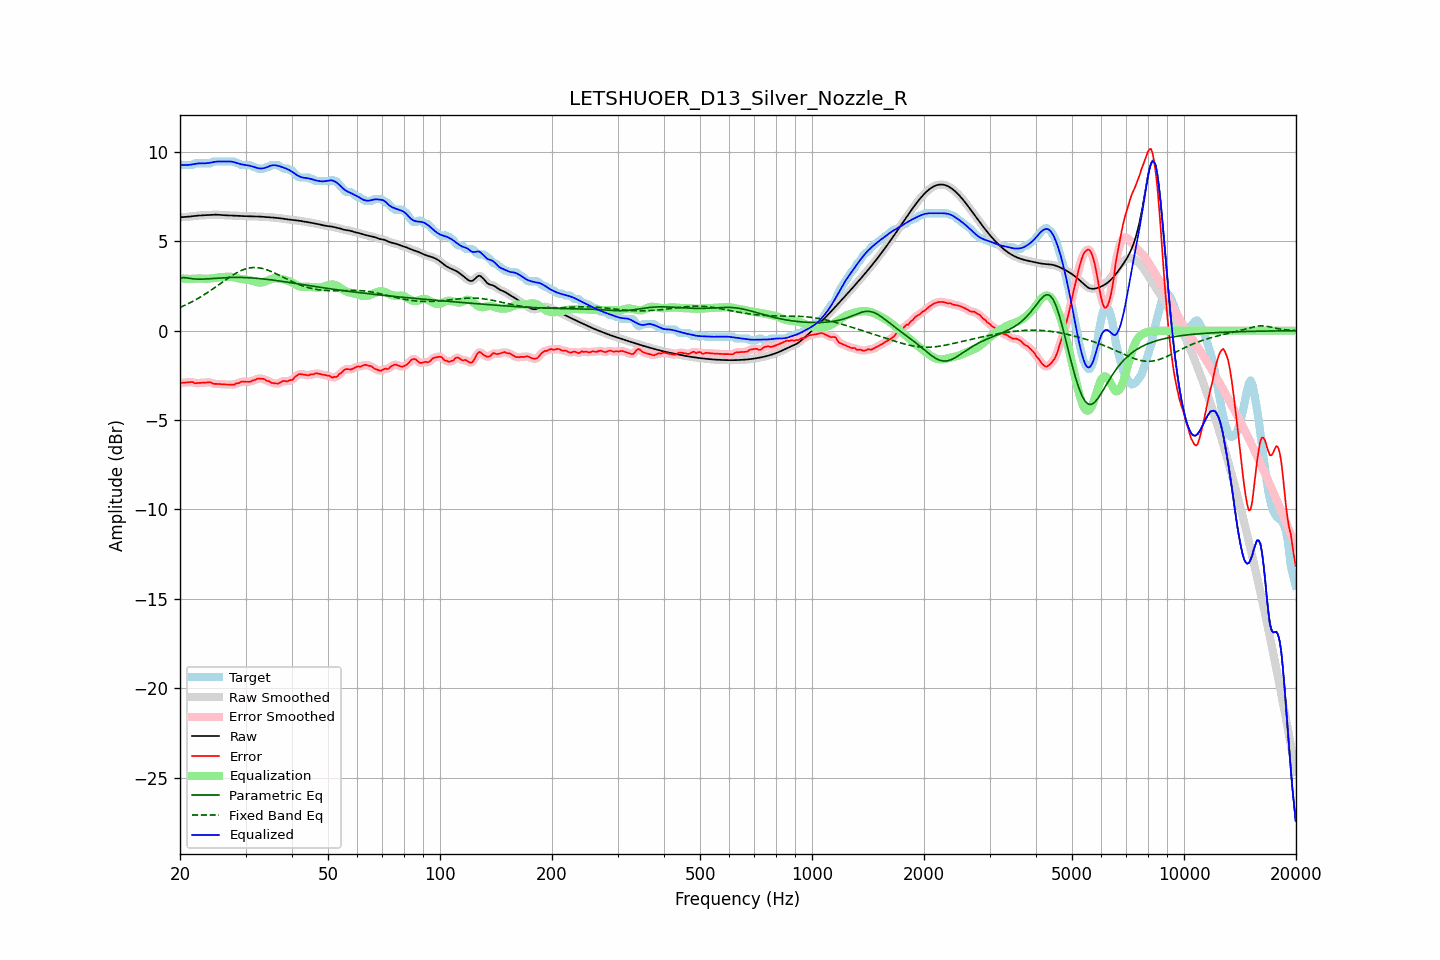

The data file committed next to this chart (first rows):
frequency, raw, error, smoothed, error_smoothed, equalization, parametric_eq, fixed_band_eq, equalized_raw, equalized_smoothed, target
20.00, 6.34, -2.95, 6.35, -2.95, 2.93, 2.94, 1.30, 9.28, 9.28, 9.30
20.20, 6.35, -2.91, 6.35, -2.93, 2.92, 2.96, 1.34, 9.27, 9.27, 9.27
20.40, 6.36, -2.91, 6.36, -2.91, 2.91, 2.97, 1.38, 9.27, 9.27, 9.27
20.61, 6.36, -2.90, 6.36, -2.90, 2.91, 2.96, 1.42, 9.27, 9.27, 9.27
20.81, 6.37, -2.90, 6.37, -2.90, 2.90, 2.96, 1.46, 9.27, 9.27, 9.27
21.02, 6.37, -2.89, 6.38, -2.89, 2.90, 2.94, 1.51, 9.27, 9.27, 9.27
21.23, 6.38, -2.88, 6.38, -2.87, 2.90, 2.93, 1.55, 9.28, 9.28, 9.27
21.44, 6.40, -2.87, 6.40, -2.88, 2.90, 2.91, 1.60, 9.29, 9.29, 9.27
21.66, 6.41, -2.88, 6.41, -2.89, 2.90, 2.90, 1.64, 9.31, 9.31, 9.28
21.87, 6.42, -2.94, 6.42, -2.92, 2.91, 2.89, 1.69, 9.33, 9.33, 9.36
22.09, 6.43, -2.94, 6.43, -2.93, 2.91, 2.89, 1.74, 9.34, 9.34, 9.37
22.31, 6.44, -2.93, 6.44, -2.93, 2.92, 2.88, 1.79, 9.36, 9.36, 9.37
22.54, 6.44, -2.92, 6.44, -2.92, 2.92, 2.88, 1.85, 9.36, 9.36, 9.37
22.76, 6.45, -2.92, 6.45, -2.92, 2.92, 2.88, 1.90, 9.37, 9.37, 9.37
22.99, 6.45, -2.91, 6.45, -2.91, 2.91, 2.89, 1.96, 9.36, 9.36, 9.37
23.22, 6.46, -2.91, 6.46, -2.91, 2.90, 2.89, 2.01, 9.36, 9.36, 9.37
23.45, 6.46, -2.90, 6.46, -2.90, 2.90, 2.89, 2.07, 9.37, 9.37, 9.37
23.69, 6.47, -2.90, 6.47, -2.89, 2.91, 2.90, 2.13, 9.37, 9.37, 9.37
23.92, 6.48, -2.89, 6.48, -2.89, 2.91, 2.91, 2.19, 9.39, 9.39, 9.37
24.16, 6.48, -2.88, 6.48, -2.91, 2.92, 2.91, 2.25, 9.40, 9.40, 9.37
24.40, 6.49, -2.95, 6.49, -2.93, 2.93, 2.92, 2.31, 9.42, 9.42, 9.43
24.65, 6.49, -2.97, 6.49, -2.96, 2.95, 2.93, 2.37, 9.44, 9.44, 9.47
24.89, 6.49, -2.97, 6.49, -2.98, 2.96, 2.93, 2.44, 9.45, 9.45, 9.47
25.14, 6.49, -2.98, 6.49, -2.98, 2.97, 2.94, 2.50, 9.46, 9.46, 9.47
25.39, 6.49, -2.98, 6.48, -2.98, 2.98, 2.95, 2.56, 9.47, 9.47, 9.47
25.65, 6.48, -2.99, 6.48, -2.99, 2.99, 2.95, 2.63, 9.47, 9.47, 9.47
25.91, 6.47, -2.99, 6.47, -2.99, 3.00, 2.96, 2.69, 9.47, 9.47, 9.47
26.16, 6.46, -3.00, 6.46, -3.00, 3.00, 2.96, 2.76, 9.47, 9.47, 9.47
26.43, 6.46, -3.01, 6.46, -3.01, 3.01, 2.97, 2.82, 9.47, 9.47, 9.47
26.69, 6.45, -3.01, 6.45, -3.01, 3.02, 2.97, 2.88, 9.47, 9.47, 9.47
26.96, 6.45, -3.01, 6.45, -3.01, 3.02, 2.97, 2.95, 9.47, 9.47, 9.47
27.23, 6.45, -3.02, 6.45, -3.02, 3.02, 2.98, 3.01, 9.47, 9.47, 9.47
27.50, 6.45, -3.02, 6.45, -3.02, 3.01, 2.98, 3.06, 9.46, 9.46, 9.47
27.77, 6.44, -3.02, 6.44, -3.02, 3.00, 2.98, 3.12, 9.44, 9.44, 9.47
28.05, 6.44, -3.01, 6.44, -3.00, 2.98, 2.98, 3.18, 9.42, 9.42, 9.45
28.33, 6.43, -2.95, 6.43, -2.97, 2.96, 2.98, 3.23, 9.39, 9.39, 9.38
28.62, 6.43, -2.94, 6.43, -2.93, 2.94, 2.98, 3.28, 9.36, 9.36, 9.37
28.90, 6.42, -2.92, 6.42, -2.90, 2.91, 2.98, 3.32, 9.34, 9.34, 9.34
29.19, 6.42, -2.85, 6.42, -2.87, 2.90, 2.98, 3.36, 9.31, 9.31, 9.27
29.48, 6.41, -2.85, 6.41, -2.86, 2.88, 2.98, 3.40, 9.29, 9.29, 9.27
29.78, 6.41, -2.86, 6.41, -2.85, 2.87, 2.97, 3.43, 9.28, 9.28, 9.27
30.08, 6.41, -2.86, 6.41, -2.86, 2.86, 2.97, 3.46, 9.26, 9.26, 9.27
30.38, 6.41, -2.86, 6.41, -2.87, 2.84, 2.97, 3.49, 9.25, 9.25, 9.27
30.68, 6.40, -2.86, 6.40, -2.86, 2.83, 2.96, 3.50, 9.24, 9.23, 9.27
30.99, 6.40, -2.85, 6.40, -2.83, 2.81, 2.96, 3.52, 9.21, 9.21, 9.25
31.30, 6.40, -2.79, 6.40, -2.81, 2.79, 2.95, 3.53, 9.19, 9.19, 9.19
31.61, 6.39, -2.77, 6.39, -2.77, 2.76, 2.94, 3.53, 9.16, 9.16, 9.17
31.93, 6.39, -2.75, 6.39, -2.73, 2.74, 2.94, 3.53, 9.13, 9.13, 9.14
32.24, 6.39, -2.69, 6.39, -2.70, 2.71, 2.93, 3.53, 9.10, 9.10, 9.08
32.57, 6.39, -2.68, 6.39, -2.68, 2.70, 2.92, 3.52, 9.09, 9.08, 9.07
32.89, 6.38, -2.68, 6.38, -2.67, 2.69, 2.91, 3.51, 9.08, 9.08, 9.07
33.22, 6.38, -2.69, 6.38, -2.68, 2.70, 2.90, 3.49, 9.08, 9.08, 9.07
33.55, 6.37, -2.70, 6.37, -2.71, 2.72, 2.89, 3.46, 9.09, 9.09, 9.07
33.89, 6.36, -2.74, 6.36, -2.75, 2.75, 2.88, 3.44, 9.11, 9.11, 9.10
34.23, 6.36, -2.81, 6.36, -2.78, 2.79, 2.87, 3.41, 9.14, 9.14, 9.17
34.57, 6.35, -2.81, 6.35, -2.83, 2.83, 2.86, 3.37, 9.18, 9.18, 9.17
34.92, 6.35, -2.86, 6.35, -2.87, 2.87, 2.85, 3.34, 9.22, 9.22, 9.21
35.27, 6.34, -2.92, 6.34, -2.90, 2.90, 2.84, 3.30, 9.24, 9.24, 9.27
35.62, 6.33, -2.93, 6.33, -2.93, 2.92, 2.83, 3.26, 9.26, 9.26, 9.27
35.97, 6.32, -2.94, 6.32, -2.95, 2.93, 2.82, 3.22, 9.26, 9.26, 9.27
... 635 more rows
